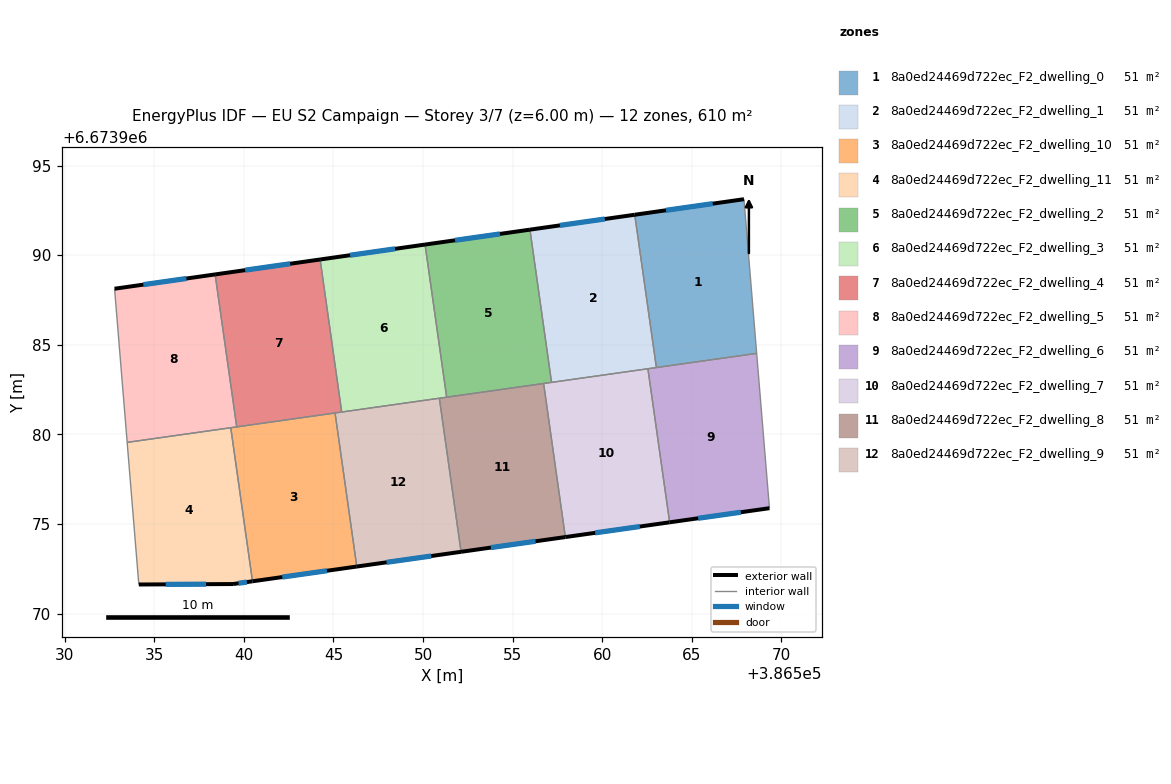
=== STOREY PLAN SPEC (per zone: floor XY polygon, exterior-wall plan segments, windows/doors) ===
zone 1: 8a0ed24469d722ec_F2_dwelling_0  (50.9 m²)
  floor: (386567.91, 6673993.12) (386568.62, 6673984.52) (386563.02, 6673983.73) (386561.82, 6673992.25)
  exterior wall: (386567.91, 6673993.12) – (386561.82, 6673992.25)  [6.2 m]
    window: (386566.17, 6673992.87) – (386563.56, 6673992.50)  [3.4 m²]
  interior walls: 3
zone 2: 8a0ed24469d722ec_F2_dwelling_1  (50.9 m²)
  floor: (386561.82, 6673992.25) (386563.02, 6673983.73) (386557.17, 6673982.90) (386555.97, 6673991.42)
  exterior wall: (386561.82, 6673992.25) – (386555.97, 6673991.42)  [5.9 m]
    window: (386560.14, 6673992.02) – (386557.64, 6673991.66)  [3.3 m²]
  interior walls: 4
zone 3: 8a0ed24469d722ec_F2_dwelling_10  (50.9 m²)
  floor: (386545.09, 6673981.19) (386546.30, 6673972.62) (386540.48, 6673971.80) (386539.27, 6673980.37)
  exterior wall: (386540.48, 6673971.80) – (386546.30, 6673972.62)  [5.9 m]
    window: (386542.15, 6673972.03) – (386544.64, 6673972.39)  [3.2 m²]
  interior walls: 4
zone 4: 8a0ed24469d722ec_F2_dwelling_11  (50.9 m²)
  floor: (386539.27, 6673980.37) (386540.48, 6673971.80) (386539.40, 6673971.64) (386534.14, 6673971.62) (386533.49, 6673979.55)
  exterior wall: (386539.40, 6673971.64) – (386540.48, 6673971.80)  [1.1 m]
    window: (386539.71, 6673971.69) – (386540.17, 6673971.75)  [0.6 m²]
  exterior wall: (386534.14, 6673971.62) – (386539.40, 6673971.64)  [5.3 m]
    window: (386535.64, 6673971.63) – (386537.90, 6673971.64)  [2.9 m²]
  interior walls: 3
zone 5: 8a0ed24469d722ec_F2_dwelling_2  (50.9 m²)
  floor: (386555.97, 6673991.42) (386557.17, 6673982.90) (386551.32, 6673982.07) (386550.11, 6673990.59)
  exterior wall: (386555.97, 6673991.42) – (386550.11, 6673990.59)  [5.9 m]
    window: (386554.29, 6673991.18) – (386551.79, 6673990.83)  [3.3 m²]
  interior walls: 4
zone 6: 8a0ed24469d722ec_F2_dwelling_3  (50.9 m²)
  floor: (386550.11, 6673990.59) (386551.32, 6673982.07) (386545.46, 6673981.24) (386544.26, 6673989.76)
  exterior wall: (386550.11, 6673990.59) – (386544.26, 6673989.76)  [5.9 m]
    window: (386548.44, 6673990.35) – (386545.93, 6673990.00)  [3.3 m²]
  interior walls: 4
zone 7: 8a0ed24469d722ec_F2_dwelling_4  (50.9 m²)
  floor: (386544.26, 6673989.76) (386545.46, 6673981.24) (386539.60, 6673980.42) (386538.40, 6673988.92)
  exterior wall: (386544.26, 6673989.76) – (386538.40, 6673988.92)  [5.9 m]
    window: (386542.58, 6673989.52) – (386540.07, 6673989.16)  [3.3 m²]
  interior walls: 4
zone 8: 8a0ed24469d722ec_F2_dwelling_5  (50.9 m²)
  floor: (386538.40, 6673988.92) (386539.60, 6673980.42) (386533.49, 6673979.55) (386532.79, 6673988.12)
  exterior wall: (386538.40, 6673988.92) – (386532.79, 6673988.12)  [5.7 m]
    window: (386536.80, 6673988.70) – (386534.39, 6673988.35)  [3.1 m²]
  interior walls: 4
zone 9: 8a0ed24469d722ec_F2_dwelling_6  (50.9 m²)
  floor: (386568.62, 6673984.52) (386569.33, 6673975.88) (386563.76, 6673975.09) (386562.55, 6673983.66)
  exterior wall: (386563.76, 6673975.09) – (386569.33, 6673975.88)  [5.6 m]
    window: (386565.35, 6673975.32) – (386567.74, 6673975.65)  [3.1 m²]
  interior walls: 4
zone 10: 8a0ed24469d722ec_F2_dwelling_7  (50.9 m²)
  floor: (386562.55, 6673983.66) (386563.76, 6673975.09) (386557.94, 6673974.27) (386556.73, 6673982.84)
  exterior wall: (386557.94, 6673974.27) – (386563.76, 6673975.09)  [5.9 m]
    window: (386559.60, 6673974.50) – (386562.10, 6673974.85)  [3.2 m²]
  interior walls: 4
zone 11: 8a0ed24469d722ec_F2_dwelling_8  (50.9 m²)
  floor: (386556.73, 6673982.84) (386557.94, 6673974.27) (386552.12, 6673973.44) (386550.91, 6673982.01)
  exterior wall: (386552.12, 6673973.44) – (386557.94, 6673974.27)  [5.9 m]
    window: (386553.79, 6673973.68) – (386556.28, 6673974.03)  [3.2 m²]
  interior walls: 4
zone 12: 8a0ed24469d722ec_F2_dwelling_9  (50.9 m²)
  floor: (386550.91, 6673982.01) (386552.12, 6673973.44) (386546.30, 6673972.62) (386545.09, 6673981.19)
  exterior wall: (386546.30, 6673972.62) – (386552.12, 6673973.44)  [5.9 m]
    window: (386547.97, 6673972.86) – (386550.46, 6673973.21)  [3.2 m²]
  interior walls: 4

=== DERIVED (storey summary) ===
Building: EU S2 Campaign
Storey: 3 of 7  (floor level z = 6.00 m)
Storey gross floor area: 610.4 m²
Zones on this storey: 12
  - 8a0ed24469d722ec_F2_dwelling_0: floor 50.9 m²; exterior wall 6.2 m (18.5 m²); 1 window(s) 3.4 m²; WWR 18.4%
  - 8a0ed24469d722ec_F2_dwelling_1: floor 50.9 m²; exterior wall 5.9 m (17.7 m²); 1 window(s) 3.3 m²; WWR 18.4%
  - 8a0ed24469d722ec_F2_dwelling_10: floor 50.9 m²; exterior wall 5.9 m (17.6 m²); 1 window(s) 3.2 m²; WWR 18.4%
  - 8a0ed24469d722ec_F2_dwelling_11: floor 50.9 m²; exterior wall 6.4 m (19.1 m²); 2 window(s) 3.5 m²; WWR 18.4%
  - 8a0ed24469d722ec_F2_dwelling_2: floor 50.9 m²; exterior wall 5.9 m (17.7 m²); 1 window(s) 3.3 m²; WWR 18.4%
  - 8a0ed24469d722ec_F2_dwelling_3: floor 50.9 m²; exterior wall 5.9 m (17.7 m²); 1 window(s) 3.3 m²; WWR 18.4%
  - 8a0ed24469d722ec_F2_dwelling_4: floor 50.9 m²; exterior wall 5.9 m (17.8 m²); 1 window(s) 3.3 m²; WWR 18.4%
  - 8a0ed24469d722ec_F2_dwelling_5: floor 50.9 m²; exterior wall 5.7 m (17.0 m²); 1 window(s) 3.1 m²; WWR 18.4%
  - 8a0ed24469d722ec_F2_dwelling_6: floor 50.9 m²; exterior wall 5.6 m (16.9 m²); 1 window(s) 3.1 m²; WWR 18.4%
  - 8a0ed24469d722ec_F2_dwelling_7: floor 50.9 m²; exterior wall 5.9 m (17.6 m²); 1 window(s) 3.2 m²; WWR 18.4%
  - 8a0ed24469d722ec_F2_dwelling_8: floor 50.9 m²; exterior wall 5.9 m (17.6 m²); 1 window(s) 3.2 m²; WWR 18.4%
  - 8a0ed24469d722ec_F2_dwelling_9: floor 50.9 m²; exterior wall 5.9 m (17.6 m²); 1 window(s) 3.2 m²; WWR 18.4%
Zone adjacency (shared interzone walls):
  - 8a0ed24469d722ec_F2_dwelling_0 ↔ 8a0ed24469d722ec_F2_dwelling_1
  - 8a0ed24469d722ec_F2_dwelling_0 ↔ 8a0ed24469d722ec_F2_dwelling_6
  - 8a0ed24469d722ec_F2_dwelling_1 ↔ 8a0ed24469d722ec_F2_dwelling_2
  - 8a0ed24469d722ec_F2_dwelling_1 ↔ 8a0ed24469d722ec_F2_dwelling_6
  - 8a0ed24469d722ec_F2_dwelling_1 ↔ 8a0ed24469d722ec_F2_dwelling_7
  - 8a0ed24469d722ec_F2_dwelling_10 ↔ 8a0ed24469d722ec_F2_dwelling_11
  - 8a0ed24469d722ec_F2_dwelling_10 ↔ 8a0ed24469d722ec_F2_dwelling_4
  - 8a0ed24469d722ec_F2_dwelling_10 ↔ 8a0ed24469d722ec_F2_dwelling_5
  - 8a0ed24469d722ec_F2_dwelling_10 ↔ 8a0ed24469d722ec_F2_dwelling_9
  - 8a0ed24469d722ec_F2_dwelling_11 ↔ 8a0ed24469d722ec_F2_dwelling_5
  - 8a0ed24469d722ec_F2_dwelling_2 ↔ 8a0ed24469d722ec_F2_dwelling_3
  - 8a0ed24469d722ec_F2_dwelling_2 ↔ 8a0ed24469d722ec_F2_dwelling_7
  - 8a0ed24469d722ec_F2_dwelling_2 ↔ 8a0ed24469d722ec_F2_dwelling_8
  - 8a0ed24469d722ec_F2_dwelling_3 ↔ 8a0ed24469d722ec_F2_dwelling_4
  - 8a0ed24469d722ec_F2_dwelling_3 ↔ 8a0ed24469d722ec_F2_dwelling_8
  - 8a0ed24469d722ec_F2_dwelling_3 ↔ 8a0ed24469d722ec_F2_dwelling_9
  - 8a0ed24469d722ec_F2_dwelling_4 ↔ 8a0ed24469d722ec_F2_dwelling_5
  - 8a0ed24469d722ec_F2_dwelling_4 ↔ 8a0ed24469d722ec_F2_dwelling_9
  - 8a0ed24469d722ec_F2_dwelling_6 ↔ 8a0ed24469d722ec_F2_dwelling_7
  - 8a0ed24469d722ec_F2_dwelling_7 ↔ 8a0ed24469d722ec_F2_dwelling_8
  - 8a0ed24469d722ec_F2_dwelling_8 ↔ 8a0ed24469d722ec_F2_dwelling_9